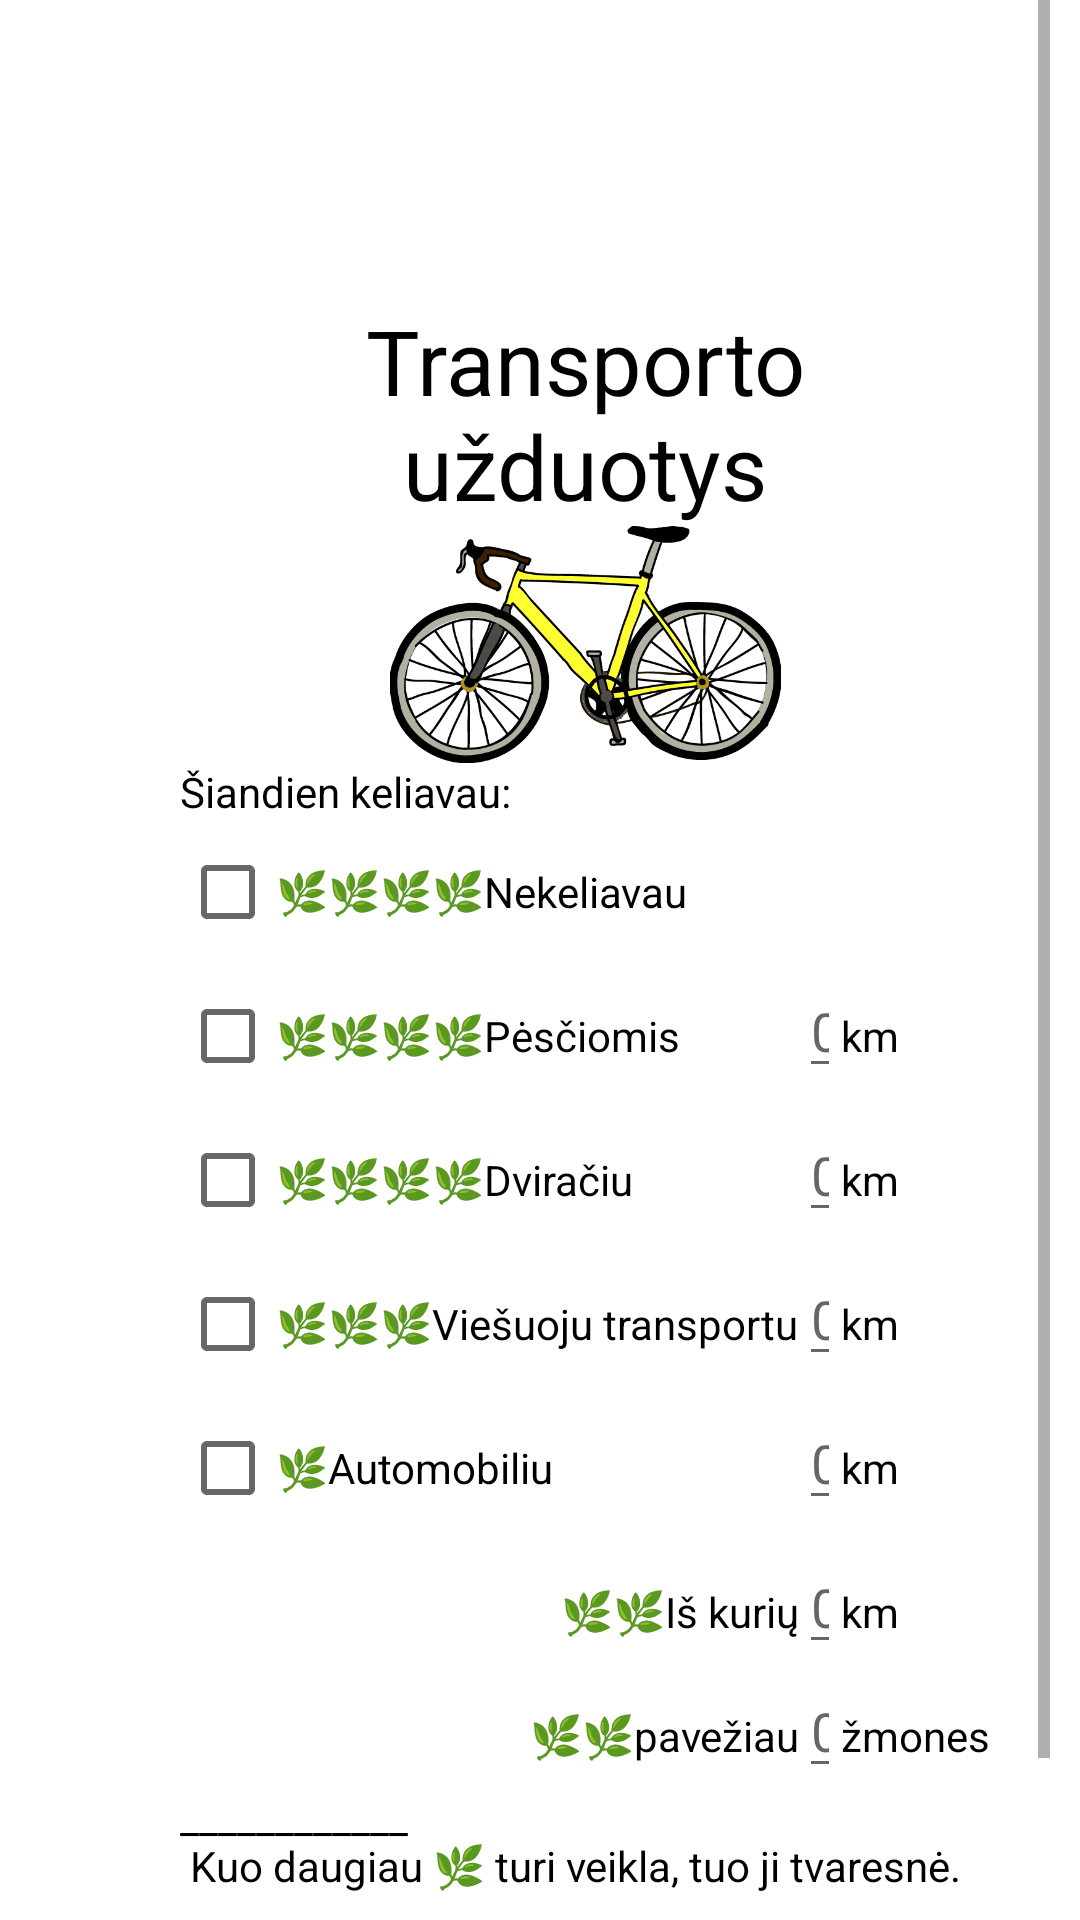

Here is an Android app screen rendered from its layout file. Give the layout XML and the strings, colors and styles it references.
<!-- AndroidManifest.xml: application theme Theme.SustainableApp -->
<!-- res/layout/fragment_transport_action.xml -->
<?xml version="1.0" encoding="utf-8"?>
<FrameLayout xmlns:android="http://schemas.android.com/apk/res/android"
    xmlns:app="http://schemas.android.com/apk/res-auto"
    xmlns:tools="http://schemas.android.com/tools"
    android:layout_width="match_parent"
    android:layout_height="match_parent"
    tools:context=".views.TransportActionFragment">
    <ScrollView
        android:layout_width="match_parent"
        android:layout_height="match_parent"
        android:paddingEnd="10dp"
        android:paddingStart="10dp"
        tools:context=".views.FoodActionFragment"
        android:id="@+id/scrollView"

        app:layout_constraintEnd_toEndOf="parent"
        app:layout_constraintStart_toStartOf="parent"
        app:layout_constraintTop_toTopOf="parent"
        android:fillViewport="true"
        android:scrollbars="vertical"
        tools:ignore="UselessParent">
    <LinearLayout
        android:layout_width="match_parent"
        android:layout_height="match_parent"
        android:orientation="vertical"
        android:gravity="center_horizontal"
        android:layout_marginEnd="20dp"
        android:layout_marginStart="50dp"
        tools:ignore="ScrollViewSize">

        <TextView
            android:id="@+id/textView"
            android:layout_width="wrap_content"
            android:layout_height="100dp" />

        <TextView
            android:layout_width="match_parent"
            android:layout_height="wrap_content"
            android:text="@string/transportAction"
            android:textAlignment="center"
            android:textColor="@color/black"
            android:textSize="30sp" />

        <ImageView
            android:id="@+id/imageView2"
            android:layout_width="297dp"
            android:layout_height="79dp"
            android:src="@drawable/dviratis"
            tools:ignore="ContentDescription" />

        <TextView
            android:id="@+id/textView15"
            android:layout_width="match_parent"
            android:layout_height="wrap_content"
            android:text="@string/todayITravelled"
            android:textColor="@color/black" />

        <TableLayout
            android:layout_width="match_parent"
            android:layout_height="wrap_content">

            <TableRow
                android:layout_width="match_parent"
                android:layout_height="match_parent">

                <CheckBox
                    android:id="@+id/noTravelling_cb"
                    android:layout_height="wrap_content"
                    android:text="@string/didNotTravel" />
            </TableRow>

            <TableRow
                android:layout_width="match_parent"
                android:layout_height="match_parent">

                <CheckBox
                    android:id="@+id/walking_cb"
                    android:layout_width="wrap_content"
                    android:layout_height="wrap_content"
                    android:text="@string/byFoot" />

                <EditText
                    android:id="@+id/walking_etn"
                    android:layout_width="70dp"
                    android:layout_height="wrap_content"
                    android:layout_weight="1"
                    android:ems="10"
                    android:hint="@string/zero"
                    android:inputType="number"
                    android:textColor="@color/black"
                    tools:ignore="Autofill" />

                <TextView
                    android:id="@+id/walkingKm_tv"
                    android:layout_width="wrap_content"
                    android:layout_height="wrap_content"
                    android:text="@string/kilometers"
                    android:textColor="@color/black" />
            </TableRow>

            <TableRow
                android:layout_width="match_parent"
                android:layout_height="match_parent">

                <CheckBox
                    android:id="@+id/bicycling_cb"
                    android:layout_width="wrap_content"
                    android:layout_height="wrap_content"
                    android:text="@string/byBike" />

                <EditText
                    android:id="@+id/bicycling_etn"
                    android:layout_width="50dp"
                    android:layout_height="wrap_content"
                    android:layout_weight="1"
                    android:ems="10"
                    android:hint="@string/zero"
                    android:inputType="number"
                    android:textColor="@color/black"
                    tools:ignore="Autofill" />

                <TextView
                    android:id="@+id/bicyclingKm_tv"
                    android:layout_width="wrap_content"
                    android:layout_height="wrap_content"
                    android:text="@string/kilometers"
                    android:textColor="@color/black" />
            </TableRow>

            <TableRow
                android:layout_width="match_parent"
                android:layout_height="match_parent">

                <CheckBox
                    android:id="@+id/publicTransport_cb"
                    android:layout_width="wrap_content"
                    android:layout_height="wrap_content"
                    android:text="@string/byPublicTransport"/>

                <EditText
                    android:id="@+id/publicTransport_etn"
                    android:layout_width="50dp"
                    android:layout_height="wrap_content"
                    android:layout_weight="1"
                    android:ems="10"
                    android:hint="@string/zero"
                    android:inputType="number"
                    android:textColor="@color/black"
                    tools:ignore="Autofill" />

                <TextView
                    android:id="@+id/publicTransportKm_tv"
                    android:layout_width="wrap_content"
                    android:layout_height="wrap_content"
                    android:text="@string/kilometers"
                    android:textColor="@color/black" />
            </TableRow>

            <TableRow
                android:layout_width="match_parent"
                android:layout_height="match_parent">

                <CheckBox
                    android:id="@+id/drivingCar_cb"
                    android:layout_width="wrap_content"
                    android:layout_height="wrap_content"
                    android:text="@string/buyCar" />

                <EditText
                    android:id="@+id/drivingCar_etn"
                    android:layout_width="50dp"
                    android:layout_height="wrap_content"
                    android:layout_weight="1"
                    android:ems="10"
                    android:hint="@string/zero"
                    android:inputType="number"
                    android:textColor="@color/black"
                    tools:ignore="Autofill" />

                <TextView
                    android:id="@+id/drivingCarKm_tv"
                    android:layout_width="wrap_content"
                    android:layout_height="wrap_content"
                    android:text="@string/kilometers"
                    android:textColor="@color/black" />
            </TableRow>

            <TableRow
                android:layout_width="match_parent"
                android:layout_height="match_parent">

                <TextView
                    android:id="@+id/drivingCar_tv"
                    android:layout_width="wrap_content"
                    android:layout_height="wrap_content"
                    android:text="@string/fromWhich"
                    android:textAlignment="textEnd"
                    android:textColor="@color/black" />

                <EditText
                    android:id="@+id/givingALift_etn"
                    android:layout_width="50dp"
                    android:layout_height="wrap_content"
                    android:layout_weight="1"
                    android:ems="10"
                    android:hint="@string/zero"
                    android:inputType="number"
                    android:textColor="@color/black"
                    tools:ignore="Autofill" />

                <TextView
                    android:id="@+id/drivingCarKm_tv2"
                    android:layout_width="wrap_content"
                    android:layout_height="wrap_content"
                    android:text="@string/kilometers"
                    android:textColor="@color/black" />
            </TableRow>

            <TableRow
                android:id="@+id/tablerow_7"
                android:layout_width="match_parent"
                android:layout_height="match_parent">

                <TextView
                    android:id="@+id/drivingCar_tv2"
                    android:layout_width="wrap_content"
                    android:layout_height="wrap_content"
                    android:text="@string/gaveALift"
                    android:textAlignment="textEnd"
                    android:textColor="@color/black" />

                <EditText
                    android:id="@+id/people_etn"
                    android:layout_width="wrap_content"
                    android:layout_height="wrap_content"
                    android:layout_weight="1"
                    android:ems="10"
                    android:hint="@string/zero"
                    android:inputType="number"
                    android:textColor="@color/black"
                    tools:ignore="Autofill" />

                <TextView
                    android:id="@+id/drivingCarPeople_tv"
                    android:layout_width="wrap_content"
                    android:layout_height="wrap_content"
                    android:text="@string/people"
                    android:textColor="@color/black" />

            </TableRow>

        </TableLayout>

        <TextView
            android:id="@+id/textView19"
            android:layout_width="match_parent"
            android:layout_height="55dp"
            android:text="@string/leafExplanation"
            android:textColor="@color/black" />
        <Button
            android:id="@+id/saveTA_b"
            android:layout_width="wrap_content"
            android:layout_height="wrap_content"
            android:background="@drawable/roundcorner"
            android:text="@string/save" />


    </LinearLayout>
    </ScrollView>
</FrameLayout>
<!-- resources referenced by this layout -->
<resources>
  <!-- drawable dviratis: png bitmap (drawable, 62174 bytes) -->
  <string name="buyCar">🌿Automobiliu</string>
  <string name="byBike">🌿🌿🌿🌿Dviračiu</string>
  <string name="byFoot">🌿🌿🌿🌿Pėsčiomis</string>
  <string name="byPublicTransport">🌿🌿🌿Viešuoju transportu</string>
  <string name="didNotTravel">🌿🌿🌿🌿Nekeliavau</string>
  <string name="fromWhich">🌿🌿Iš kurių</string>
  <string name="gaveALift">🌿🌿pavežiau</string>
  <string name="kilometers">km</string>
  <string name="leafExplanation">____________ \n Kuo daugiau 🌿 turi veikla, tuo ji tvaresnė. \n</string>
  <string name="people">žmones</string>
  <string name="save">Saugoti</string>
  <string name="todayITravelled">Šiandien keliavau:</string>
  <string name="transportAction">Transporto užduotys</string>
  <string name="zero">0</string>
  <style name="Theme.SustainableApp" parent="Theme.MaterialComponents.DayNight.DarkActionBar">
          
          <item name="colorPrimary">@color/purple_500</item>
          <item name="colorPrimaryVariant">@color/purple_700</item>
          <item name="colorOnPrimary">@color/white</item>
          
          <item name="colorSecondary">@color/teal_200</item>
          <item name="colorSecondaryVariant">@color/teal_700</item>
          <item name="colorOnSecondary">@color/black</item>
          
          <item name="android:statusBarColor" tools:targetApi="l">?attr/colorPrimaryVariant</item>
          
      </style>
  <!-- not gathered from this repository: default colours our renderer supplied (Android Studio template values) -->
  <color name="purple_500">#FF6200EE</color>
  <color name="purple_700">#FF3700B3</color>
  <color name="teal_200">#FF03DAC5</color>
  <color name="teal_700">#FF018786</color>
  <color name="black">#FF000000</color>
  <color name="white">#FFFFFFFF</color>
</resources>
